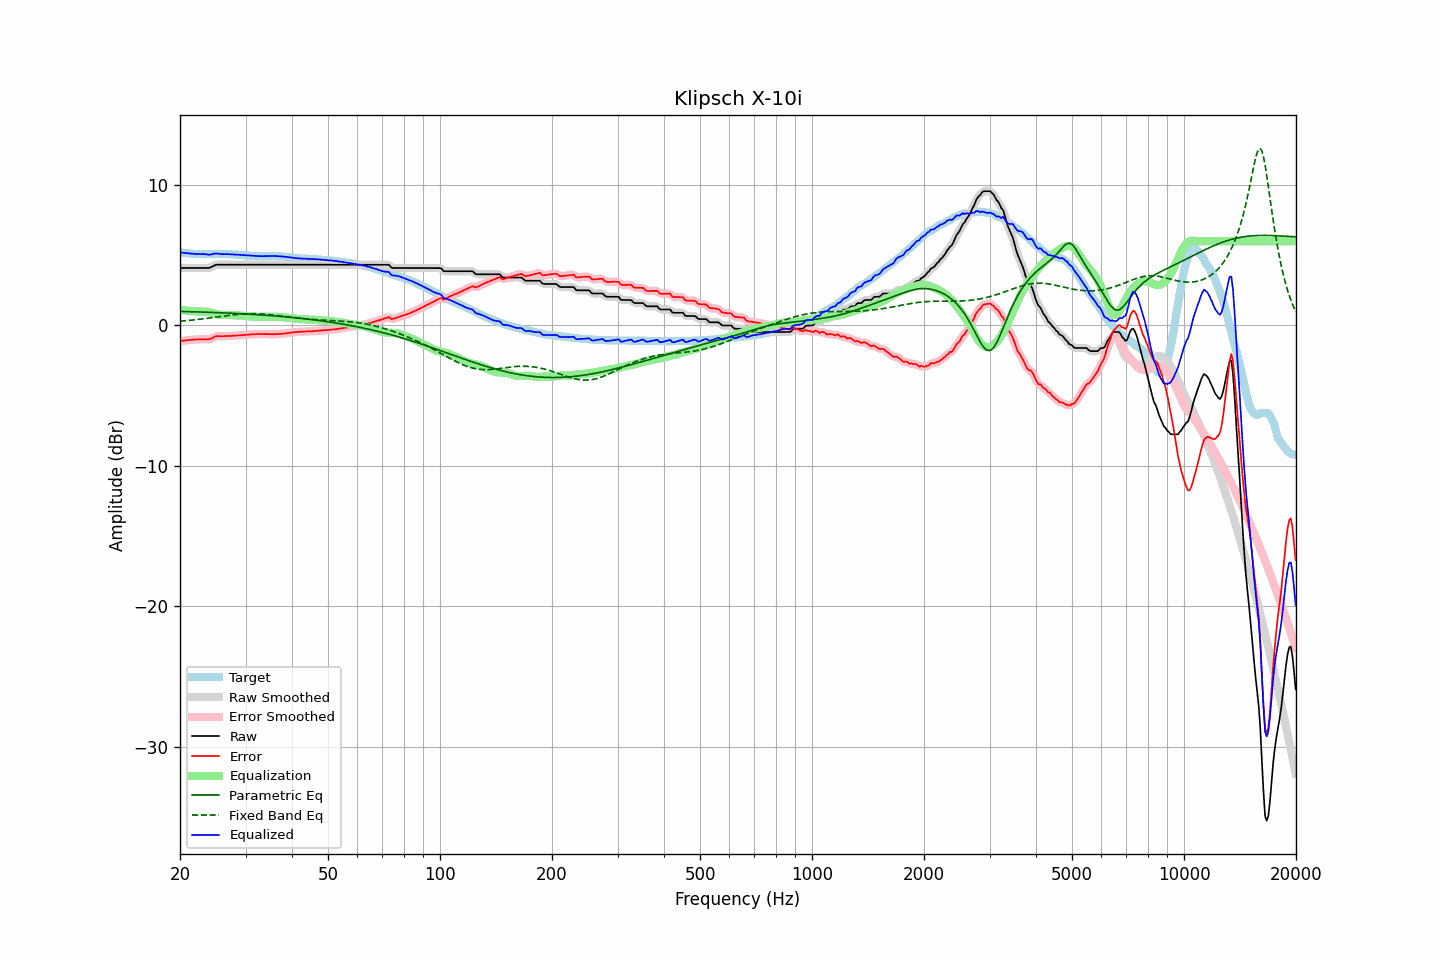

Source data for this figure (header and first rows):
frequency, raw, error, smoothed, error_smoothed, equalization, parametric_eq, fixed_band_eq, equalized_raw, equalized_smoothed, target
20.00, 4.09, -1.12, 4.09, -1.12, 1.12, 1.00, 0.30, 5.21, 5.21, 5.21
20.20, 4.09, -1.10, 4.09, -1.10, 1.10, 1.00, 0.31, 5.19, 5.19, 5.19
20.40, 4.09, -1.09, 4.09, -1.08, 1.08, 0.99, 0.32, 5.18, 5.18, 5.18
20.61, 4.09, -1.08, 4.09, -1.07, 1.07, 0.99, 0.33, 5.16, 5.16, 5.17
20.81, 4.09, -1.05, 4.09, -1.06, 1.06, 0.99, 0.34, 5.15, 5.15, 5.15
21.02, 4.09, -1.04, 4.09, -1.04, 1.04, 0.98, 0.35, 5.14, 5.14, 5.14
21.23, 4.09, -1.03, 4.09, -1.03, 1.03, 0.98, 0.37, 5.13, 5.13, 5.13
21.44, 4.09, -1.02, 4.09, -1.02, 1.02, 0.98, 0.38, 5.12, 5.12, 5.12
21.66, 4.09, -1.01, 4.09, -1.01, 1.01, 0.97, 0.39, 5.11, 5.11, 5.11
21.87, 4.09, -1.00, 4.09, -1.00, 1.00, 0.97, 0.40, 5.10, 5.10, 5.10
22.09, 4.09, -1.00, 4.09, -1.00, 1.00, 0.97, 0.41, 5.09, 5.09, 5.09
22.31, 4.09, -0.99, 4.09, -0.99, 0.99, 0.96, 0.43, 5.09, 5.09, 5.08
22.54, 4.09, -0.99, 4.09, -0.99, 0.99, 0.96, 0.44, 5.08, 5.08, 5.08
22.76, 4.09, -0.98, 4.09, -0.98, 0.99, 0.96, 0.45, 5.09, 5.09, 5.07
22.99, 4.09, -0.99, 4.09, -0.98, 0.99, 0.95, 0.47, 5.09, 5.09, 5.08
23.22, 4.09, -0.98, 4.09, -0.98, 0.99, 0.95, 0.48, 5.09, 5.09, 5.07
23.45, 4.09, -0.98, 4.09, -0.98, 0.98, 0.94, 0.49, 5.08, 5.07, 5.07
23.69, 4.09, -0.99, 4.09, -0.99, 0.97, 0.94, 0.51, 5.06, 5.06, 5.08
23.92, 4.09, -0.99, 4.10, -0.98, 0.95, 0.94, 0.52, 5.04, 5.05, 5.08
24.16, 4.13, -0.95, 4.13, -0.95, 0.92, 0.93, 0.54, 5.05, 5.05, 5.09
24.40, 4.18, -0.90, 4.19, -0.90, 0.89, 0.93, 0.55, 5.07, 5.07, 5.09
24.65, 4.24, -0.84, 4.25, -0.84, 0.86, 0.92, 0.57, 5.10, 5.10, 5.09
24.89, 4.30, -0.78, 4.29, -0.79, 0.83, 0.92, 0.59, 5.13, 5.12, 5.09
25.14, 4.32, -0.76, 4.32, -0.77, 0.80, 0.91, 0.60, 5.12, 5.12, 5.08
25.39, 4.32, -0.76, 4.33, -0.76, 0.78, 0.91, 0.62, 5.10, 5.11, 5.08
25.65, 4.32, -0.77, 4.33, -0.76, 0.76, 0.91, 0.63, 5.09, 5.09, 5.09
25.91, 4.32, -0.77, 4.32, -0.77, 0.75, 0.90, 0.65, 5.08, 5.08, 5.09
26.16, 4.32, -0.77, 4.32, -0.76, 0.75, 0.90, 0.66, 5.08, 5.08, 5.09
26.43, 4.32, -0.76, 4.32, -0.76, 0.75, 0.89, 0.68, 5.08, 5.08, 5.08
26.69, 4.32, -0.75, 4.32, -0.76, 0.75, 0.89, 0.70, 5.08, 5.08, 5.08
26.96, 4.32, -0.75, 4.32, -0.75, 0.75, 0.88, 0.71, 5.08, 5.08, 5.08
27.23, 4.32, -0.75, 4.32, -0.75, 0.75, 0.88, 0.72, 5.07, 5.07, 5.08
27.50, 4.32, -0.74, 4.32, -0.74, 0.74, 0.87, 0.74, 5.06, 5.06, 5.06
27.77, 4.32, -0.73, 4.32, -0.73, 0.73, 0.86, 0.75, 5.06, 5.06, 5.05
28.05, 4.32, -0.73, 4.32, -0.73, 0.73, 0.86, 0.77, 5.05, 5.05, 5.05
28.33, 4.32, -0.72, 4.32, -0.72, 0.72, 0.85, 0.78, 5.04, 5.04, 5.04
28.62, 4.32, -0.71, 4.32, -0.71, 0.71, 0.85, 0.79, 5.04, 5.04, 5.04
28.90, 4.32, -0.70, 4.32, -0.70, 0.70, 0.84, 0.80, 5.03, 5.03, 5.03
29.19, 4.32, -0.69, 4.32, -0.70, 0.70, 0.84, 0.81, 5.02, 5.02, 5.02
29.48, 4.32, -0.69, 4.32, -0.69, 0.69, 0.83, 0.82, 5.01, 5.01, 5.01
29.78, 4.32, -0.68, 4.32, -0.68, 0.68, 0.82, 0.82, 5.00, 5.00, 5.00
30.08, 4.32, -0.67, 4.32, -0.67, 0.67, 0.82, 0.83, 4.99, 4.99, 4.99
30.38, 4.32, -0.66, 4.32, -0.66, 0.66, 0.81, 0.83, 4.98, 4.98, 4.99
30.68, 4.32, -0.65, 4.32, -0.65, 0.65, 0.80, 0.84, 4.97, 4.97, 4.98
30.99, 4.32, -0.64, 4.32, -0.64, 0.64, 0.80, 0.84, 4.97, 4.97, 4.96
31.30, 4.32, -0.63, 4.32, -0.63, 0.63, 0.79, 0.84, 4.96, 4.96, 4.95
31.61, 4.32, -0.63, 4.32, -0.62, 0.63, 0.78, 0.84, 4.95, 4.95, 4.95
31.93, 4.32, -0.62, 4.32, -0.62, 0.62, 0.77, 0.84, 4.94, 4.94, 4.95
32.24, 4.32, -0.61, 4.32, -0.61, 0.61, 0.77, 0.83, 4.94, 4.94, 4.93
32.57, 4.32, -0.61, 4.32, -0.61, 0.61, 0.76, 0.83, 4.93, 4.93, 4.93
32.89, 4.32, -0.61, 4.32, -0.60, 0.61, 0.75, 0.82, 4.93, 4.93, 4.93
33.22, 4.32, -0.60, 4.32, -0.61, 0.61, 0.74, 0.82, 4.93, 4.93, 4.93
33.55, 4.32, -0.61, 4.32, -0.61, 0.61, 0.74, 0.81, 4.93, 4.93, 4.93
33.89, 4.32, -0.62, 4.32, -0.61, 0.61, 0.73, 0.80, 4.94, 4.94, 4.94
34.23, 4.32, -0.61, 4.32, -0.62, 0.62, 0.72, 0.79, 4.94, 4.94, 4.94
34.57, 4.32, -0.62, 4.32, -0.62, 0.62, 0.71, 0.78, 4.94, 4.94, 4.95
34.92, 4.32, -0.62, 4.32, -0.62, 0.62, 0.70, 0.77, 4.94, 4.94, 4.94
35.27, 4.32, -0.62, 4.32, -0.62, 0.62, 0.69, 0.76, 4.94, 4.94, 4.95
35.62, 4.32, -0.62, 4.32, -0.62, 0.62, 0.69, 0.74, 4.94, 4.94, 4.95
35.97, 4.32, -0.62, 4.32, -0.62, 0.62, 0.68, 0.73, 4.94, 4.94, 4.94
... 635 more rows
